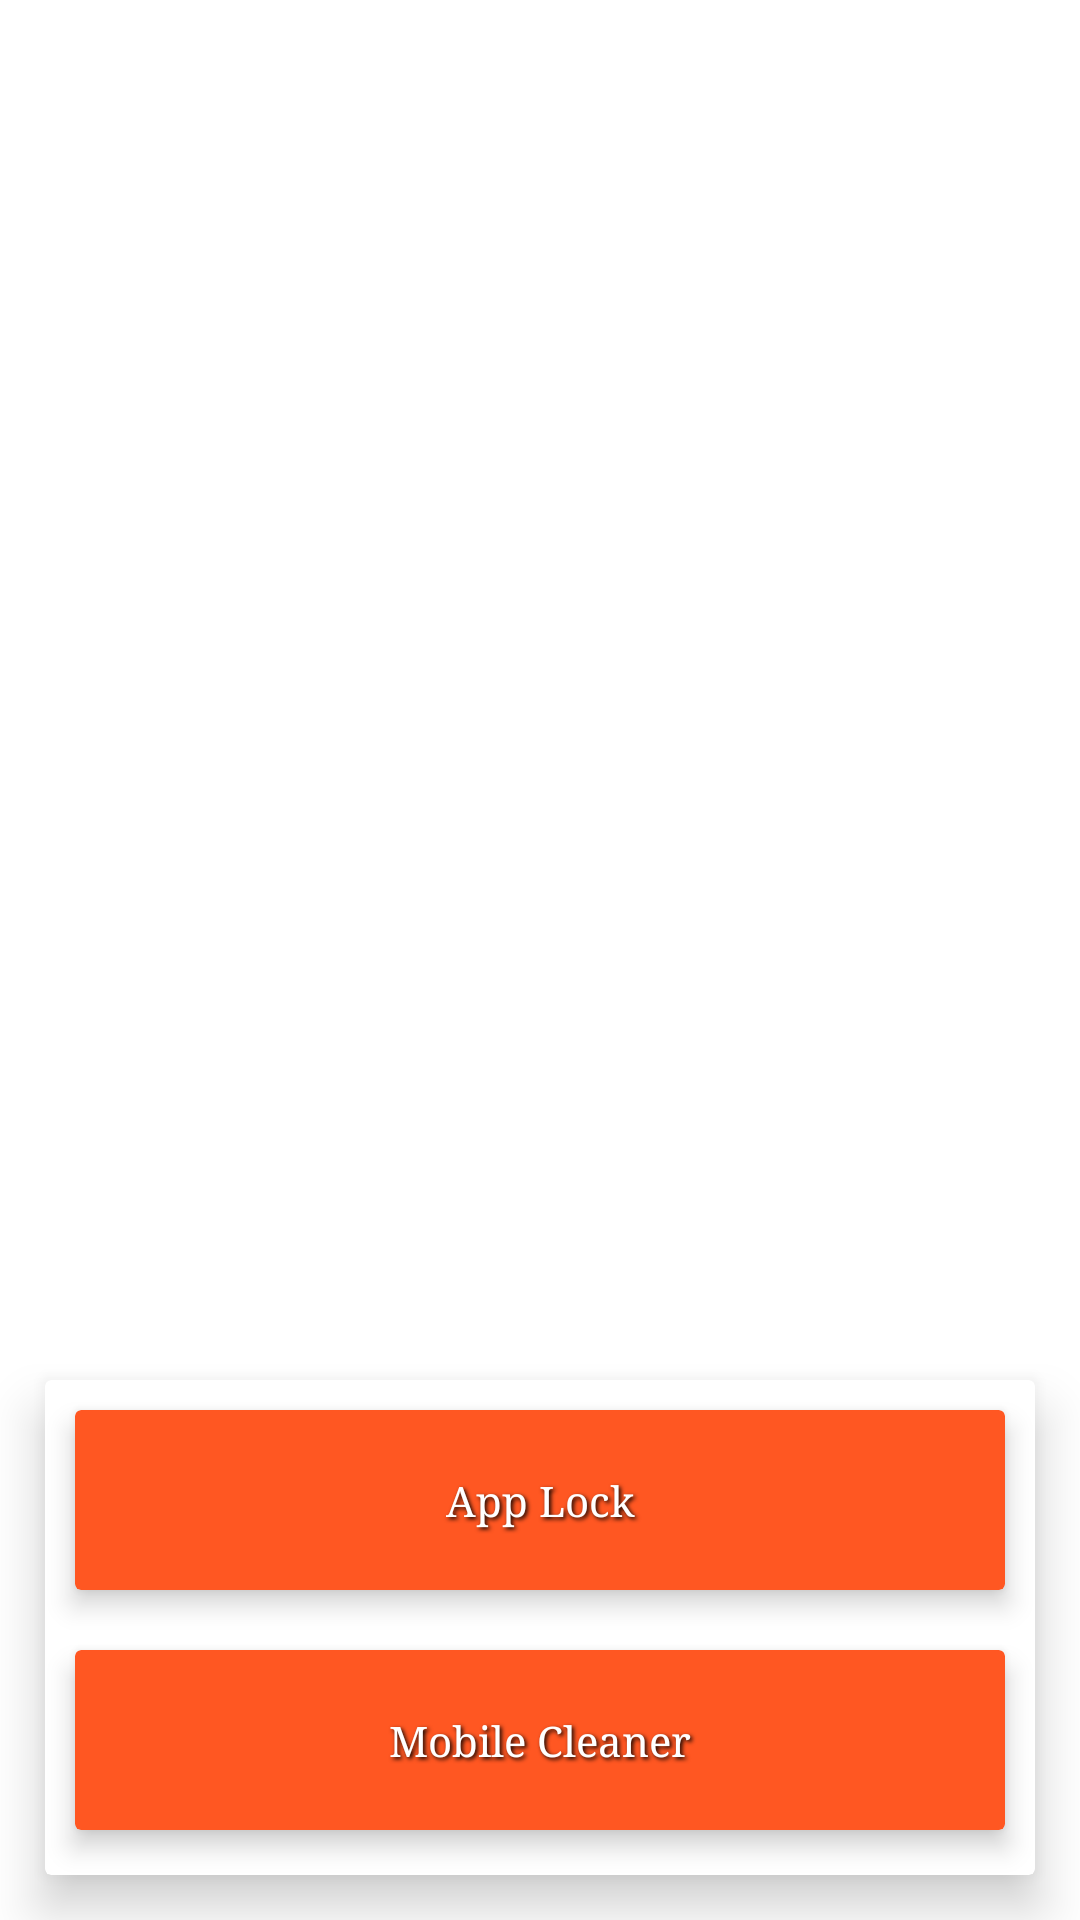

Write the Android layout XML for this screen, with the resource values it uses.
<!-- AndroidManifest.xml: application theme MyTheme -->
<!-- res/layout/myapp_fragment.xml -->
<?xml version="1.0" encoding="utf-8"?>
<LinearLayout xmlns:android="http://schemas.android.com/apk/res/android"
    xmlns:app="http://schemas.android.com/apk/res-auto"
    android:layout_width="match_parent"
    android:layout_height="match_parent"
    android:background="#ffffff"
    android:orientation="vertical">

    <RelativeLayout
        android:layout_width="match_parent"
        android:layout_height="match_parent">

        <android.support.v7.widget.CardView
            android:id="@+id/view"
            android:layout_width="match_parent"
            android:layout_height="wrap_content"
            android:layout_alignParentBottom="true"
            android:layout_marginBottom="15dp"
            android:layout_marginLeft="15dp"
            android:layout_marginRight="15dp"
            android:padding="20dp"
            app:cardBackgroundColor="#ffffff"
            app:cardElevation="10dp">

            <LinearLayout
                android:layout_width="match_parent"
                android:layout_height="match_parent"
                android:gravity="center"
                android:orientation="vertical">

                <android.support.v7.widget.CardView
                    android:id="@+id/cardView1"
                    android:layout_width="match_parent"
                    android:layout_height="60dp"
                    android:layout_margin="10dp"
                    app:cardBackgroundColor="@color/accent"
                    app:cardElevation="5dp">


                    <TextView
                        android:layout_width="match_parent"
                        android:layout_height="60dp"
                        android:gravity="center"
                        android:shadowColor="#000000"
                        android:shadowDx="2"
                        android:shadowDy="2"
                        android:shadowRadius="3"
                        android:text="App Lock"
                        android:textColor="#ffffff"></TextView>

                </android.support.v7.widget.CardView>

                <android.support.v7.widget.CardView
                    android:id="@+id/cardView"
                    android:layout_width="match_parent"
                    android:layout_height="60dp"
                    android:layout_marginRight="10dp"
                    android:layout_marginLeft="10dp"
                    android:layout_marginBottom="15dp"
                    android:layout_marginTop="10dp"
                    app:cardBackgroundColor="@color/accent"
                    app:cardElevation="5dp">

                    <TextView
                        android:layout_width="match_parent"
                        android:layout_height="60dp"
                        android:gravity="center"
                        android:shadowColor="#000000"
                        android:shadowDx="2"
                        android:shadowDy="2"
                        android:shadowRadius="3"
                        android:text="Mobile Cleaner"
                        android:textColor="#ffffff"></TextView>
                </android.support.v7.widget.CardView>
            </LinearLayout>
        </android.support.v7.widget.CardView>


    </RelativeLayout>


</LinearLayout>
<!-- resources referenced by this layout -->
<resources>
  <color name="accent">#FF5722</color>
  <style name="MyTheme" parent="Base.MyTheme" />
  <style name="Base.MyTheme" parent="Theme.AppCompat.Light.NoActionBar">
          <item name="colorPrimary">@color/primary</item>
          <item name="colorPrimaryDark">@color/primary_dark</item>
          <item name="colorAccent">@color/accent</item>
          <item name="windowActionBar">false</item>
          <item name="windowActionBarOverlay">true</item>
          <item name="windowNoTitle">true</item>
          <item name="android:windowBackground">@color/background_material_light</item>
      </style>
  <color name="primary">#673AB7</color>
  <color name="primary_dark">#512DA8</color>
</resources>
